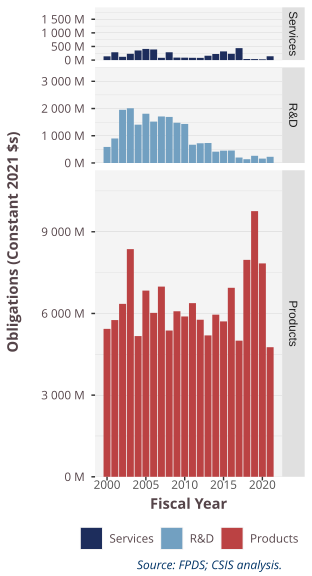

The file beside this chart, header and first rows:
SimpleArea, 2000, 2001, 2002, 2003, 2004, 2005, 2006, 2007, 2008, 2009, 2010, 2011, 2012, 2013, 2014, 2015, 2016, 2017, 2018, 2019, 2020, 2021
Products, 5433222865, 5757334993, 6353136350, 8363031373, 5168875073, 6839723201, 6020905265, 6985880700, 5372164925, 6080435441, 5889448172, 6377868505, 5768525429, 5193193223, 5954343155, 5708434120, 6942602179, 5000112223, 7967860546, 9758643737, 7838829496, 4761330082
R&D, 589982755, 900766475, 1952155235, 2010570860, 1407354919, 1808645932, 1519211835, 1708022433, 1690347799, 1478021289, 1435064826, 670612076, 724356191, 734682814, 416318585, 452985534, 456200037, 200331383, 138707991, 264805403, 161348849, 227839115
Services, 137809958, 287621386, 119963000, 230641192, 354612217, 410551629, 391203633, 85191313, 288339424, 91672914, 89884883, 84098328, 81156721, 160147529, 223058023, 320298297, 231967533, 438930100, 40849221, 37100763, 28915535, 139902448
